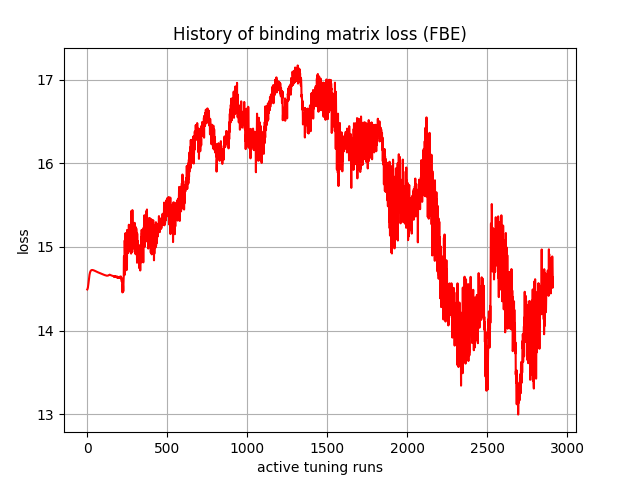

The table this chart was drawn from, first rows:
, 0
0, 14.49
1, 14.49
2, 14.5
3, 14.51
4, 14.52
5, 14.53
6, 14.54
7, 14.56
8, 14.58
9, 14.59
10, 14.61
11, 14.63
12, 14.64
13, 14.66
14, 14.67
15, 14.68
16, 14.69
17, 14.69
18, 14.7
19, 14.71
20, 14.71
21, 14.71
22, 14.72
23, 14.72
24, 14.72
25, 14.72
26, 14.72
27, 14.72
28, 14.72
29, 14.72
30, 14.72
31, 14.72
32, 14.72
33, 14.72
34, 14.72
35, 14.72
36, 14.72
37, 14.72
38, 14.72
39, 14.72
40, 14.72
41, 14.72
42, 14.72
43, 14.72
44, 14.72
45, 14.72
46, 14.72
47, 14.71
48, 14.71
49, 14.71
50, 14.71
51, 14.71
52, 14.71
53, 14.71
54, 14.71
55, 14.71
56, 14.71
57, 14.71
58, 14.7
59, 14.7
... 2,850 more rows
